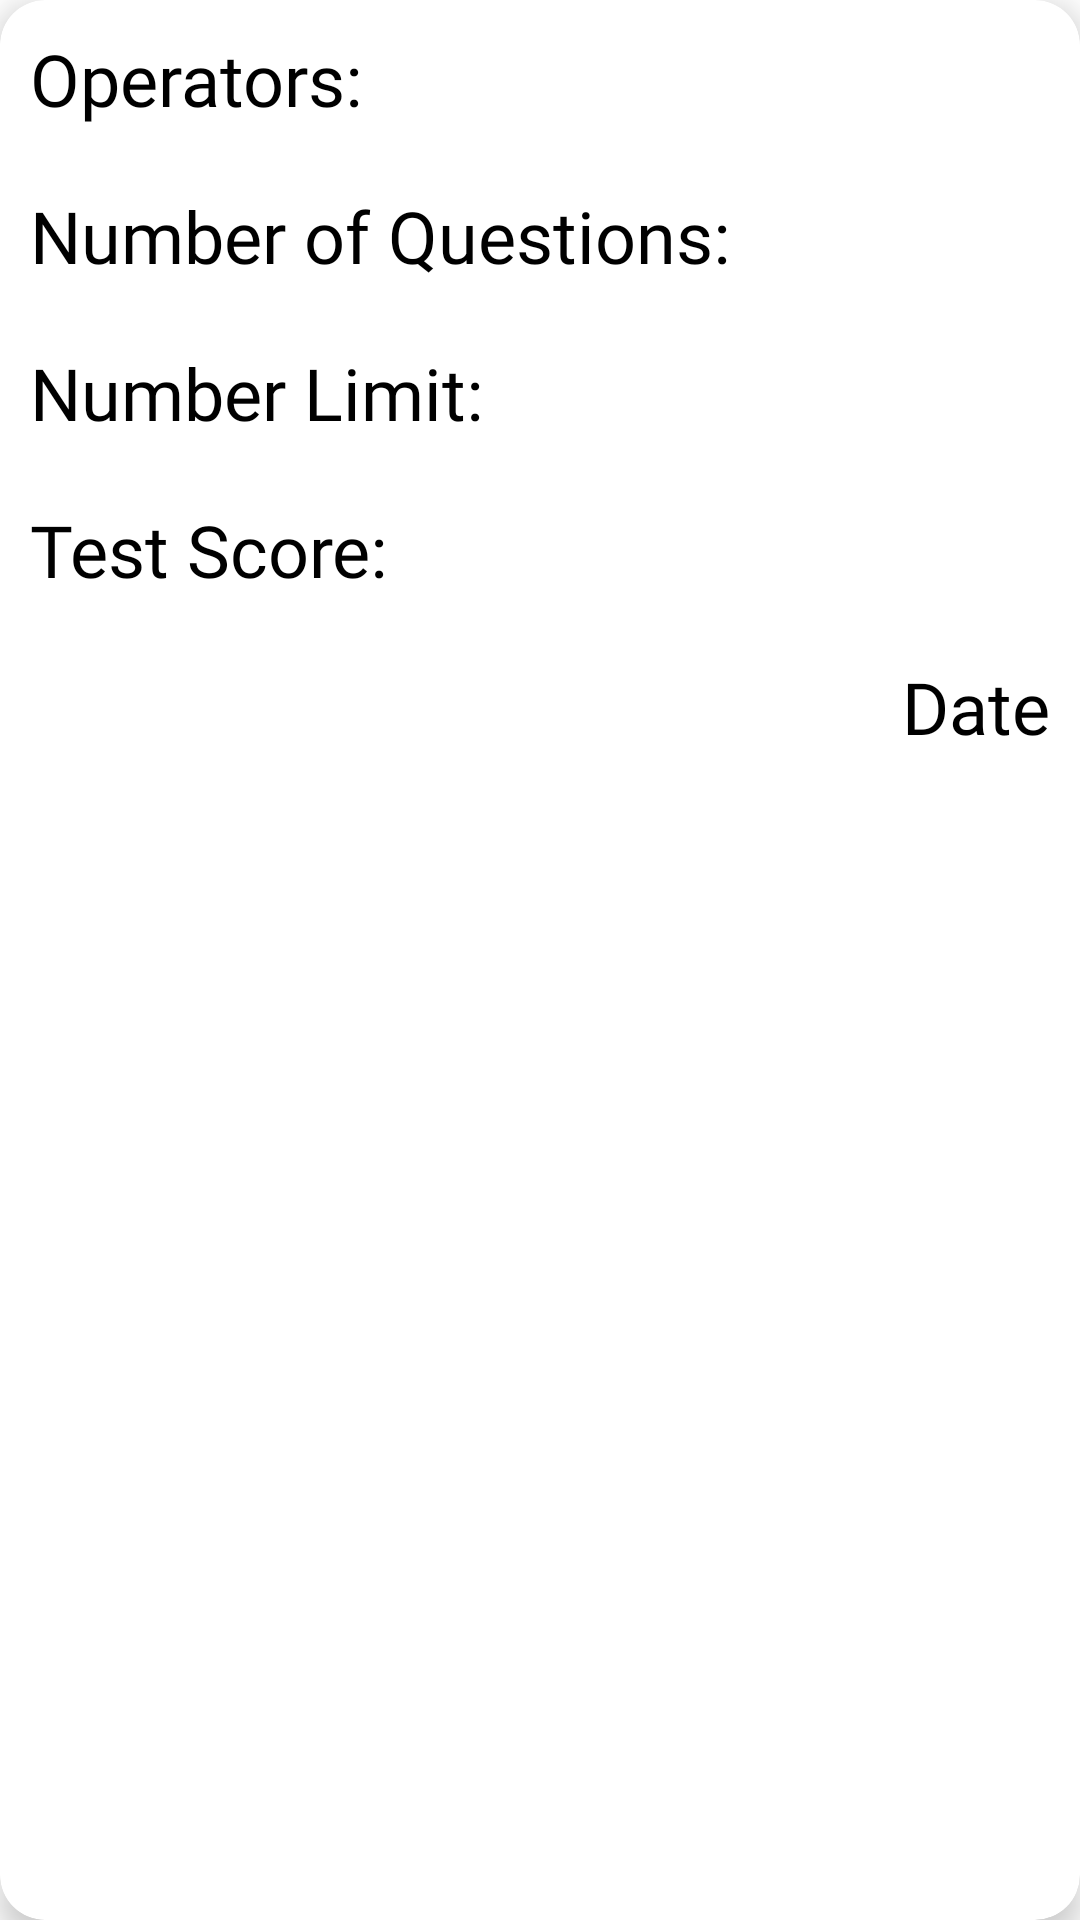

Android layout source for this screen:
<!-- AndroidManifest.xml: application theme AppTheme -->
<!-- res/layout/test_score_list_item.xml -->
<?xml version="1.0" encoding="utf-8"?>
<androidx.cardview.widget.CardView style="@style/CardViewStyle"
    android:layout_width="match_parent"
    android:foreground="?android:attr/selectableItemBackground"
    android:clickable="true"
    android:focusable="true"
    android:layout_height="wrap_content"
    android:layout_margin="6dp"
    app:cardCornerRadius="15dp"
    app:cardElevation="6dp"
    xmlns:android="http://schemas.android.com/apk/res/android"
    xmlns:app="http://schemas.android.com/apk/res-auto">


    <LinearLayout
        android:layout_width="match_parent"
        android:layout_height="wrap_content"
        android:orientation="vertical">

        <TextView
            android:id="@+id/operators"
            style="@style/TextAppearance.AppCompat.Headline"
            android:layout_width="wrap_content"
            android:layout_height="wrap_content"
            android:fontFamily="@font/google_regular"
            android:padding="10dp"
            android:text="@string/operators"
            android:textColor="@color/textColor"
            android:textSize="24sp"
            android:theme="@style/ThemeOverlay.AppCompat.Light" />

        <TextView
            android:id="@+id/num_questions"
            style="@style/TextAppearance.AppCompat.Headline"
            android:layout_width="wrap_content"
            android:layout_height="wrap_content"
            android:fontFamily="@font/google_regular"
            android:padding="10dp"
            android:text="@string/number_of_questions"
            android:textColor="@color/textColor"
            android:textSize="24sp"
            android:theme="@style/ThemeOverlay.AppCompat.Light" />

        <TextView
            android:id="@+id/num_lim"
            style="@style/TextAppearance.AppCompat.Headline"
            android:layout_width="wrap_content"
            android:layout_height="wrap_content"
            android:fontFamily="@font/google_regular"
            android:padding="10dp"
            android:text="@string/number_limit"
            android:textColor="@color/textColor"
            android:textSize="24sp"
            android:theme="@style/ThemeOverlay.AppCompat.Light" />

        <TextView
            android:id="@+id/test_score"
            style="@style/TextAppearance.AppCompat.Headline"
            android:layout_width="wrap_content"
            android:layout_height="wrap_content"
            android:fontFamily="@font/google_regular"
            android:padding="10dp"
            android:text="@string/test_score"
            android:textColor="@color/textColor"
            android:textSize="24sp"
            android:theme="@style/ThemeOverlay.AppCompat.Light" />

        <TextView
            android:id="@+id/test_date"
            style="@style/TextAppearance.AppCompat.Headline"
            android:layout_width="wrap_content"
            android:layout_height="wrap_content"
            android:fontFamily="@font/google_regular"
            android:padding="10dp"
            android:text="@string/date"
            android:layout_gravity="end"
            android:textColor="@color/textColor"
            android:textSize="24sp"
            android:theme="@style/ThemeOverlay.AppCompat.Light" />

    </LinearLayout>

</androidx.cardview.widget.CardView>
<!-- resources referenced by this layout -->
<resources>
  <color name="textColor">#000000</color>
  <string name="date">Date</string>
  <string name="number_limit">Number Limit:</string>
  <string name="number_of_questions">Number of Questions:</string>
  <string name="operators">Operators:</string>
  <string name="test_score">Test Score:</string>
  <style name="CardViewStyle" parent="CardView">
          <item name="cardBackgroundColor">#FFFFFF</item>
      </style>
  <style name="AppTheme" parent="Theme.AppCompat.DayNight.NoActionBar">
          <item name="android:windowLightStatusBar">true</item>
          <item name="colorPrimary">@color/colorPrimary</item>
          <item name="colorPrimaryDark">@color/colorPrimaryDark</item>
          <item name="colorAccent">@color/colorAccent</item>
          <item name="android:windowBackground">@android:color/white</item>
      </style>
  <color name="colorPrimary">@android:color/background_light</color>
  <color name="colorPrimaryDark">@android:color/background_light</color>
  <color name="colorAccent">#FF5722</color>
</resources>
